Run: headless pygame with SDL's dummy video driver; simulated clock (each Clock.tick advances the game by its frame time, no real sleeping); random seed 0; keys injected as events and as key.get_pressed() state; no mouse input.
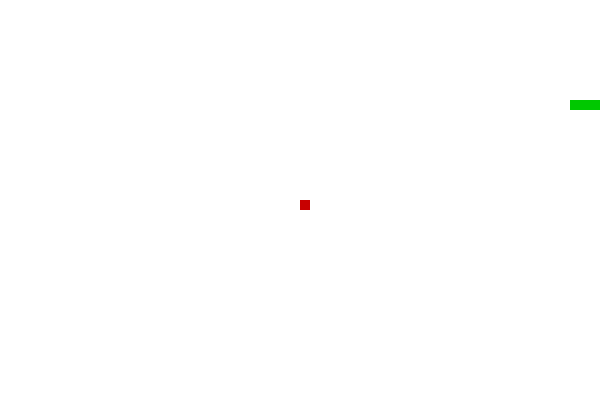
Frame 1 of 1 · flips 1–60 · no input (game ended)

The pygame program that drew these frames:

import pygame as py
import random

py.init()
screen = py.display.set_mode((600, 400))
clock = py.time.Clock()

WHITE = (255, 255, 255)
GREEN = (0, 200, 0)
RED = (200, 0, 0)

snake = [py.Vector2(100, 100), py.Vector2(99, 100), py.Vector2(98, 100)]
direction = py.Vector2(1, 0)  # normalized
speed = 10
food = py.Vector2(300, 200)

def draw():
  screen.fill(WHITE)
  for block in snake:
    py.draw.rect(screen, GREEN, (*block, 10, 10))
  py.draw.rect(screen, RED, (*food, 10, 10))
  py.display.flip()

def random_food():
  x = random.randrange(0, 600, 10)
  y = random.randrange(0, 400, 10)
  return py.Vector2(x, y)

running = True
while running:
  clock.tick(15)

  for event in py.event.get():
    if event.type == py.QUIT or (event.type == py.KEYDOWN and event.key == py.K_ESCAPE):
      running = False
    if event.type == py.KEYDOWN:
      if event.key == py.K_UP and direction != py.Vector2(0, 1):
        direction = py.Vector2(0, -1)
      elif event.key == py.K_DOWN and direction != py.Vector2(0, -1):
        direction = py.Vector2(0, 1)
      elif event.key == py.K_LEFT and direction != py.Vector2(1, 0):
        direction = py.Vector2(-1, 0)
      elif event.key == py.K_RIGHT and direction != py.Vector2(-1, 0):
        direction = py.Vector2(1, 0)

  new_head = snake[0] + direction * speed

  if new_head in snake or not (0 <= new_head.x < 600 and 0 <= new_head.y < 400):
    running = False
    break

  snake.insert(0, new_head)

  if new_head == food:
    food = random_food()
  else:
    snake.pop()

  draw()

py.quit()
